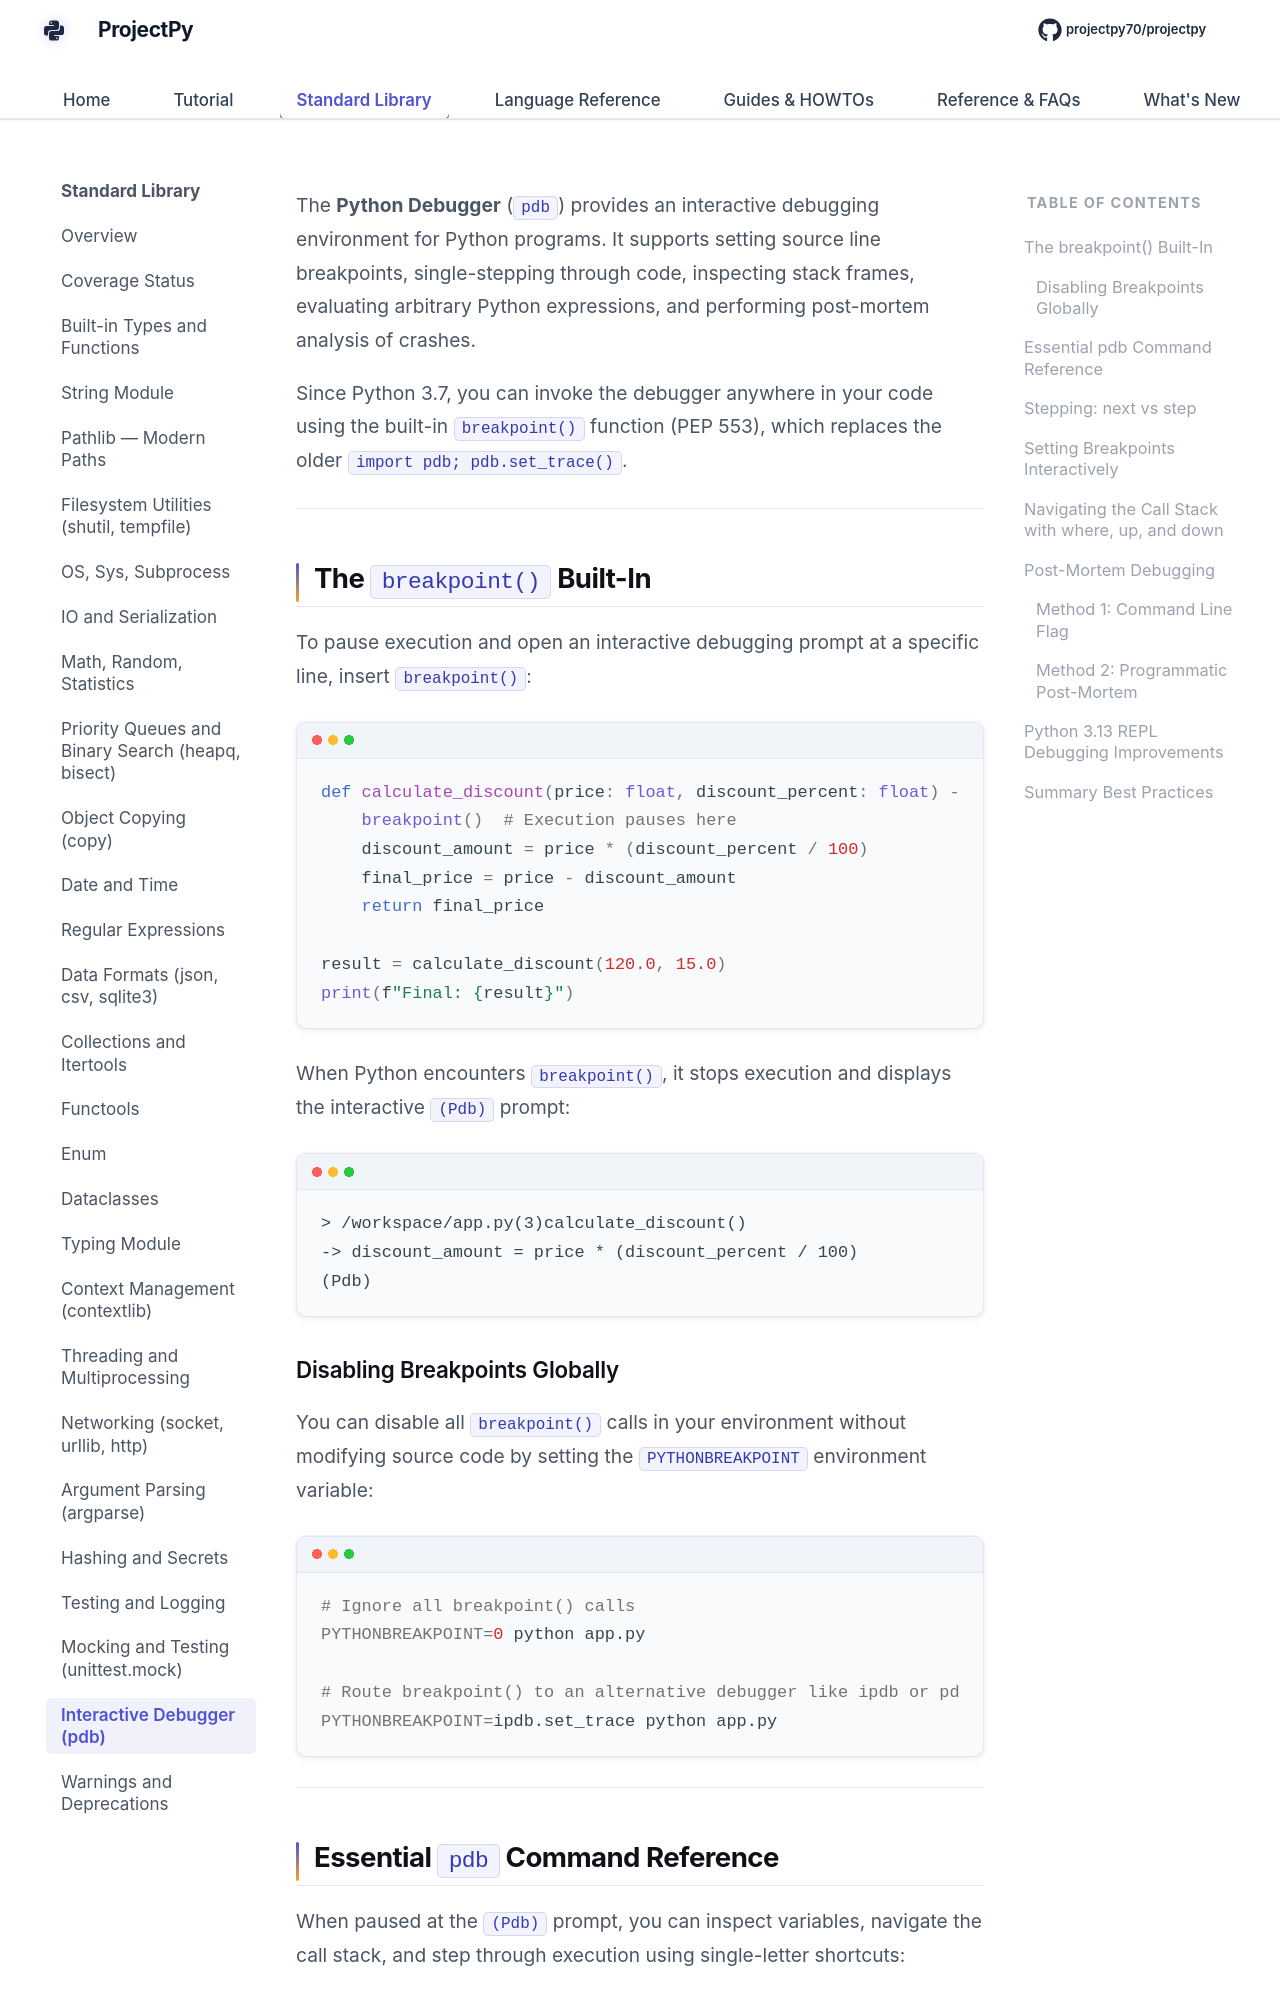

repository: Sdas2003810/projectpy · page: standard-library/pdb-debugger/index.html · generator: mkdocs

# Interactive Debugging with `pdb`

The **Python Debugger** (`pdb`) provides an interactive debugging environment for Python programs. It supports setting source line breakpoints, single-stepping through code, inspecting stack frames, evaluating arbitrary Python expressions, and performing post-mortem analysis of crashes.

Since Python 3.7, you can invoke the debugger anywhere in your code using the built-in `breakpoint()` function (PEP 553), which replaces the older `import pdb; pdb.set_trace()`.

---

## The `breakpoint()` Built-In

To pause execution and open an interactive debugging prompt at a specific line, insert `breakpoint()`:

```python
def calculate_discount(price: float, discount_percent: float) -> float:
    breakpoint()  # Execution pauses here
    discount_amount = price * (discount_percent / 100)
    final_price = price - discount_amount
    return final_price

result = calculate_discount(120.0, 15.0)
print(f"Final: {result}")
```

When Python encounters `breakpoint()`, it stops execution and displays the interactive `(Pdb)` prompt:

```text
> /workspace/app.py(3)calculate_discount()
-> discount_amount = price * (discount_percent / 100)
(Pdb) 
```

### Disabling Breakpoints Globally
You can disable all `breakpoint()` calls in your environment without modifying source code by setting the `PYTHONBREAKPOINT` environment variable:

```bash
# Ignore all breakpoint() calls
PYTHONBREAKPOINT=0 python app.py

# Route breakpoint() to an alternative debugger like ipdb or pdbpp
PYTHONBREAKPOINT=ipdb.set_trace python app.py
```

---
